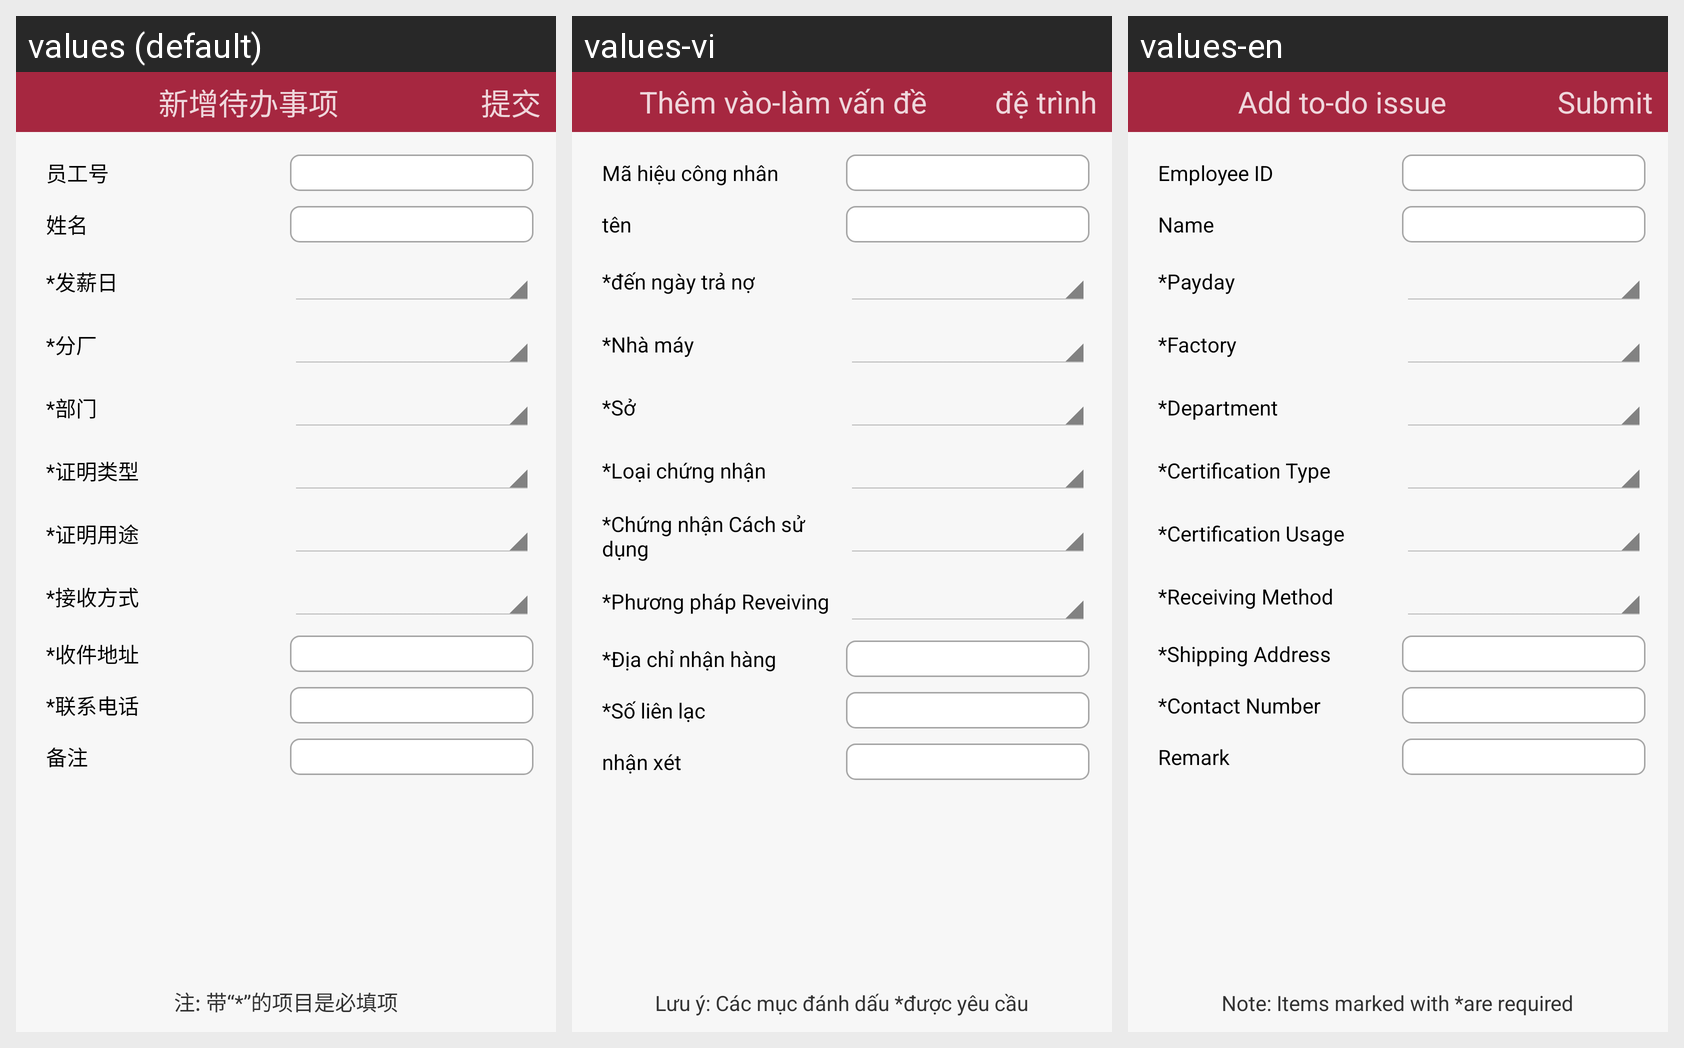

For this localized Android screen grid, give each drawn string resource with its value in every locale shown.
Android screen res/layout/activity_fill_form.xml rendered under 3 locales, left to right: values (default), values-vi, values-en. Device: Nexus 5 (rendered at 1080×1920; each locale shown at half size, 540×960, under a caption strip naming it); theme FlipNewsTheme.
Strings drawn on this screen, with the default value and each locale's value (text and hints the layout hard-codes, and strings that could not be matched under every locale, appear in the picture but are not listed):

task_form_description
  values: 注: 带“*”的项目是必填项
  values-vi: Lưu ý: Các mục đánh dấu *được yêu cầu
  values-en: Note: Items marked with *are required

submit
  values: 提交
  values-vi: đệ trình
  values-en: Submit

new_task
  values: 新增待办事项
  values-vi: Thêm vào-làm vấn đề
  values-en: Add to-do issue

user_id
  values: 员工号
  values-vi: Mã hiệu công nhân
  values-en: Employee ID

name
  values: 姓名
  values-vi: tên
  values-en: Name

requester_salary_date
  values: *发薪日
  values-vi: *đến ngày trả nợ
  values-en: *Payday

location
  values: *分厂
  values-vi: *Nhà máy
  values-en: *Factory

location_department
  values: *部门
  values-vi: *Sở
  values-en: *Department

task_type
  values: *证明类型
  values-vi: *Loại chứng nhận
  values-en: *Certification Type

usage
  values: *证明用途
  values-vi: *Chứng nhận Cách sử dụng
  values-en: *Certification Usage

receive_method
  values: *接收方式
  values-vi: *Phương pháp Reveiving
  values-en: *Receiving Method

receive_address
  values: *收件地址
  values-vi: *Địa chỉ nhận hàng
  values-en: *Shipping Address

phone
  values: *联系电话
  values-vi: *Số liên lạc
  values-en: *Contact Number

request_remark
  values: 备注
  values-vi: nhận xét
  values-en: Remark
